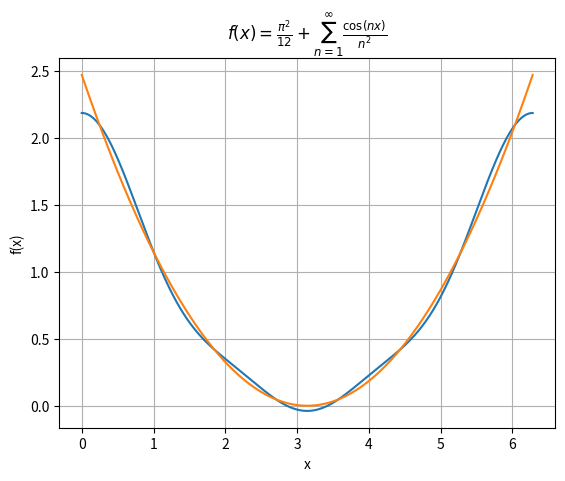

Write the Python code that produced this figure.
import numpy as np
import matplotlib.pyplot as plt

def f(x, num_terms=100):
    # Calculate the constant term
    sum_result = np.pi**2 / 12
    
    # Sum the series up to num_terms
    for n in range(1, num_terms + 1):
        sum_result += np.cos(n * x) / n**2
    
    return sum_result

# Generate x values
x = np.linspace(0, 2 * np.pi, 1000)

def g(x):
    return (np.pi - x)**2/4

# Calculate y values for the function f(x)
y1 = f(x, num_terms=3)
y2 = g(x)

# Plot the function
plt.plot(x, y1)
plt.plot(x, y2)
plt.title(r'$f(x) = \frac{\pi^2}{12} + \sum_{n=1}^{\infty} \frac{\cos(nx)}{n^2}$')
plt.xlabel('x')
plt.ylabel('f(x)')
plt.grid(True)
plt.show()
